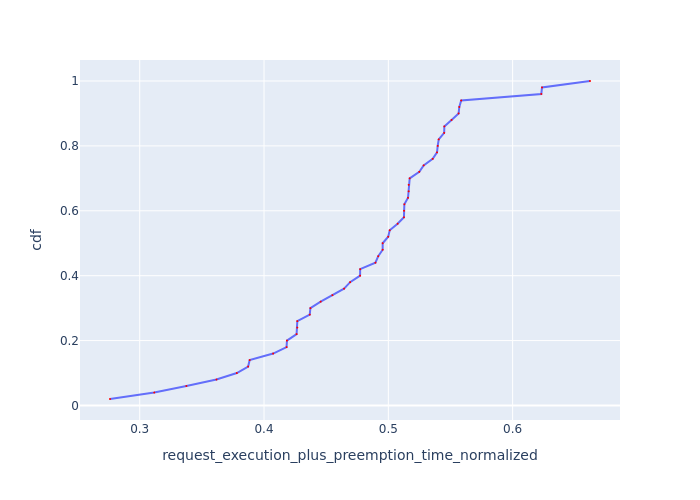

Values plotted in this chart, from the file beside it:
Request Id, request_execution_plus_preemption_time_n…, cdf
0_21, 0.2761, 0.02
0_33, 0.3117, 0.04
0_16, 0.3376, 0.06
0_22, 0.3617, 0.08
0_34, 0.3781, 0.1
0_17, 0.3872, 0.12
0_41, 0.3884, 0.14
0_27, 0.4073, 0.16
0_28, 0.4181, 0.18
0_36, 0.4184, 0.2
0_23, 0.4262, 0.22
0_5, 0.4268, 0.24
0_6, 0.4268, 0.26
0_14, 0.4368, 0.28
0_48, 0.4373, 0.3
0_32, 0.4456, 0.32
0_49, 0.455, 0.34
0_13, 0.4644, 0.36
0_38, 0.4693, 0.38
0_35, 0.4773, 0.4
0_24, 0.4773, 0.42
0_18, 0.4896, 0.44
0_29, 0.4919, 0.46
0_2, 0.4954, 0.48
0_43, 0.4954, 0.5
0_46, 0.4999, 0.52
0_39, 0.5011, 0.54
0_47, 0.5075, 0.56
0_25, 0.5125, 0.58
0_4, 0.5126, 0.6
0_3, 0.5129, 0.62
0_19, 0.5158, 0.64
0_42, 0.5164, 0.66
0_44, 0.5164, 0.68
0_12, 0.5172, 0.7
0_30, 0.5249, 0.72
0_40, 0.5284, 0.74
0_20, 0.5357, 0.76
0_10, 0.5392, 0.78
0_8, 0.5397, 0.8
0_9, 0.5405, 0.82
0_11, 0.5449, 0.84
0_45, 0.5451, 0.86
0_1, 0.5509, 0.88
0_26, 0.5565, 0.9
0_31, 0.5571, 0.92
0_0, 0.5586, 0.94
0_7, 0.6231, 0.96
0_15, 0.6236, 0.98
0_37, 0.6622, 1.0
